Run: headless pygame with SDL's dummy video driver; simulated clock (each Clock.tick advances the game by its frame time, no real sleeping); random seed 0; keys injected as events and as key.get_pressed() state; mouse plan: one left click at the window centre at the start of phase 2, then a move to the lower-right quarter at the start of phase 3.
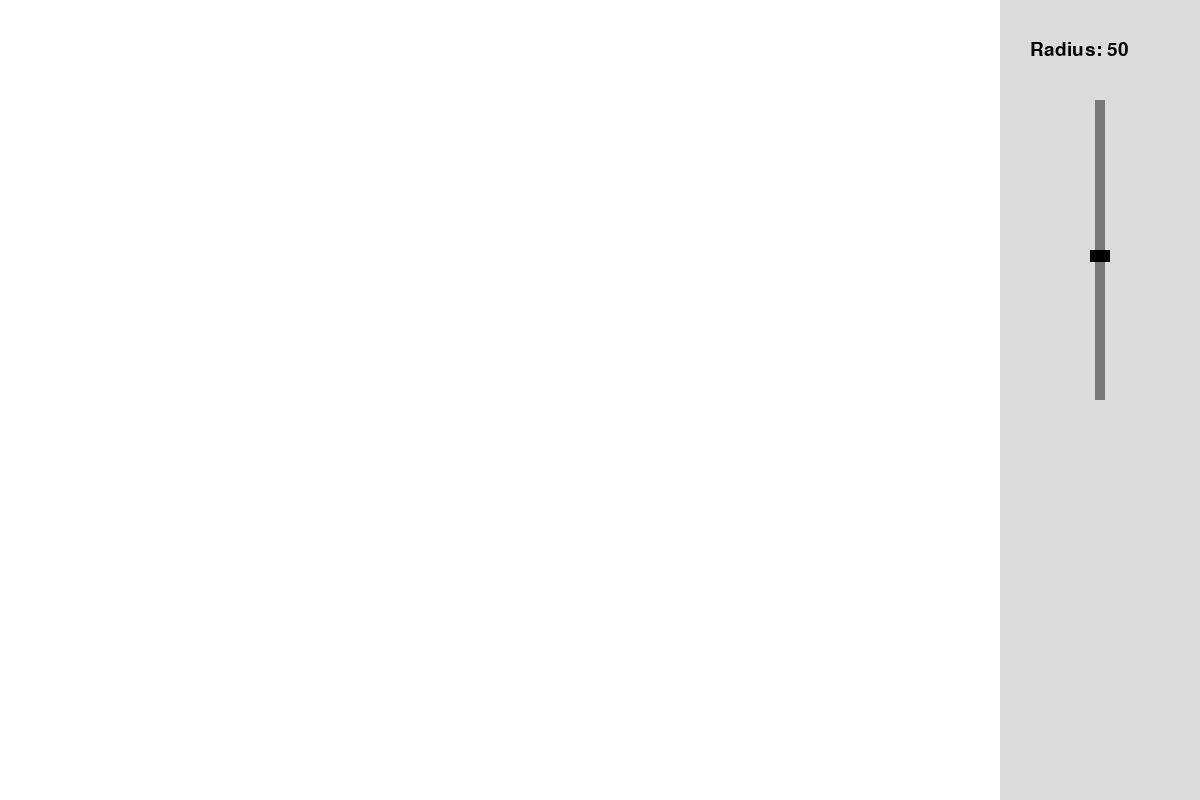
Frame 1 of 4 · flips 1–60 · no input
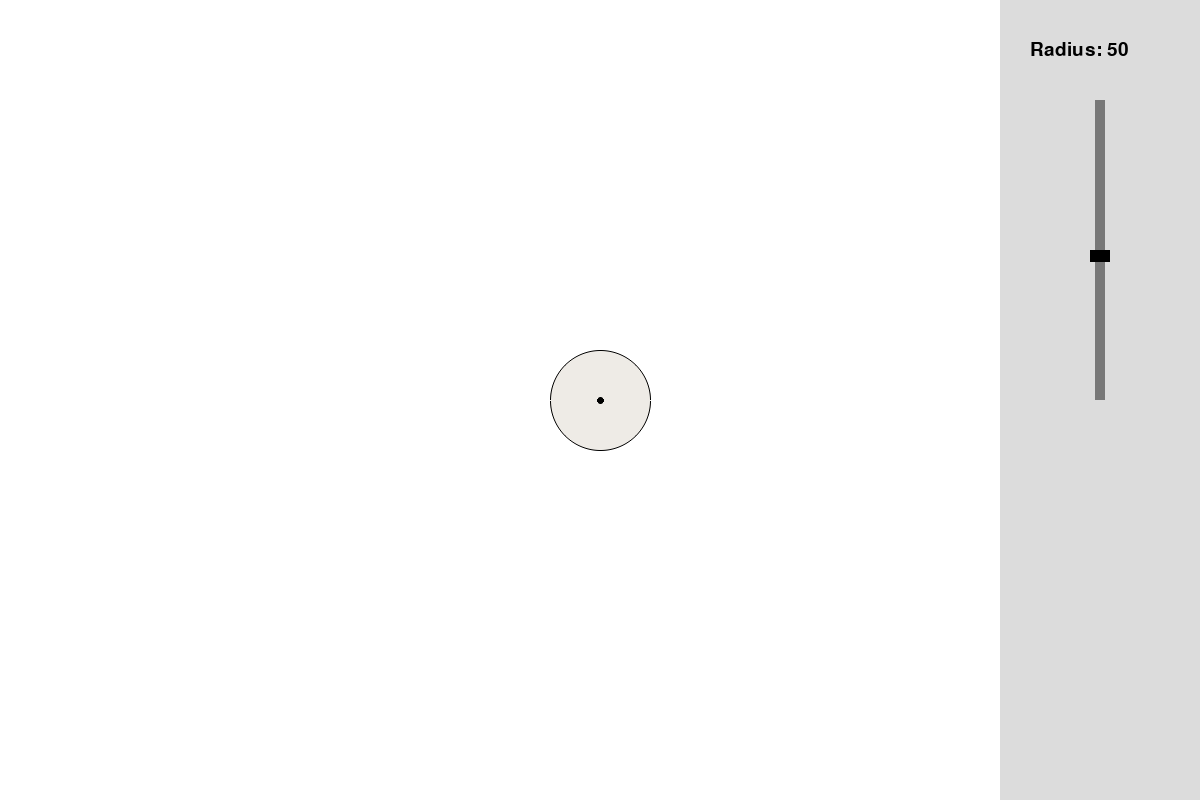
Frame 2 of 4 · flips 61–180 · clicked the window centre · tapped SPACE, RETURN · held RIGHT (→), D
Frame 3 of 4 · flips 181–300 · moved the mouse to the lower-right quarter · held DOWN (↓), S · screen unchanged from frame 2, image omitted
Frame 4 of 4 · flips 301–420 · held LEFT (←), A, UP (↑), W · screen unchanged from frame 3, image omitted

The pygame program that drew these frames:

import pygame
import pygame.gfxdraw
import sys

# Initialize pygame
pygame.init()

# Screen dimensions — higher resolution
SCREEN_WIDTH, SCREEN_HEIGHT = 1200, 800
DRAW_AREA_WIDTH = 1000  # Leave sidebar
SIDEBAR_WIDTH = SCREEN_WIDTH - DRAW_AREA_WIDTH

screen = pygame.display.set_mode((SCREEN_WIDTH, SCREEN_HEIGHT))
pygame.display.set_caption("Interactive Points with Smooth Radius Control")

# Colors
BLACK = (0, 0, 0)
ORANGE = (255, 165, 0, 80)  # Transparent orange (alpha = 80/255)
WHITE = (255, 255, 255)
GREY = (220, 220, 220)
DARK_GREY = (120, 120, 120)

# Font
font = pygame.font.SysFont(None, 28)

# Parameters
r = 50  # radius
points = []

# Slider config
slider_x = DRAW_AREA_WIDTH + SIDEBAR_WIDTH // 2 - 5
slider_width = 10
slider_height = 300
slider_top = 100
slider_bottom = slider_top + slider_height
slider_knob_height = 12

# State
dragging_point = None
dragging_slider = False

# Draw sidebar UI
def draw_sidebar(r):
    pygame.draw.rect(screen, GREY, (DRAW_AREA_WIDTH, 0, SIDEBAR_WIDTH, SCREEN_HEIGHT))

    # Radius label
    label = font.render(f"Radius: {int(r)}", True, BLACK)
    screen.blit(label, (DRAW_AREA_WIDTH + 30, 40))

    # Slider track
    pygame.draw.rect(screen, DARK_GREY, (slider_x, slider_top, slider_width, slider_height))

    # Slider knob
    knob_y = slider_bottom - (r / 100) * slider_height
    knob_y = max(slider_top, min(knob_y, slider_bottom - slider_knob_height))
    pygame.draw.rect(screen, BLACK, (slider_x - 5, knob_y, slider_width + 10, slider_knob_height))

def draw_points():
    radius_int = int(r)
    for x, y in points:
        if r > 0:
            # Create translucent orange ball surface
            surface_size = radius_int * 2 + 4
            ball_surface = pygame.Surface((surface_size, surface_size), pygame.SRCALPHA)
            center = radius_int + 2

            # Filled translucent orange circle on separate surface
            pygame.gfxdraw.filled_circle(ball_surface, center, center, radius_int, ORANGE)

            # Blit to main screen
            screen.blit(ball_surface, (x - center, y - center))

            # Now draw black anti-aliased outline directly on screen
            pygame.gfxdraw.aacircle(screen, x, y, radius_int, BLACK)

        # Black center dot (3 px)
        pygame.gfxdraw.filled_circle(screen, x, y, 3, BLACK)
        pygame.gfxdraw.aacircle(screen, x, y, 3, BLACK)

# Main loop
clock = pygame.time.Clock()
running = True
while running:
    screen.fill(WHITE)

    draw_sidebar(r)
    draw_points()

    for event in pygame.event.get():
        if event.type == pygame.QUIT:
            running = False

        elif event.type == pygame.MOUSEBUTTONDOWN:
            mouse_x, mouse_y = pygame.mouse.get_pos()

            # Slider interaction
            if mouse_x >= DRAW_AREA_WIDTH:
                knob_y = slider_bottom - (r / 100) * slider_height
                knob_y = max(slider_top, min(knob_y, slider_bottom - slider_knob_height))
                if slider_x - 5 <= mouse_x <= slider_x + slider_width + 5 and knob_y <= mouse_y <= knob_y + slider_knob_height:
                    dragging_slider = True

            # Drawing area
            elif mouse_x < DRAW_AREA_WIDTH:
                for point in points:
                    px, py = point
                    if (mouse_x - px)**2 + (mouse_y - py)**2 <= max(r, 5)**2:
                        dragging_point = point
                        break

                if dragging_point is None:
                    points.append((mouse_x, mouse_y))

        elif event.type == pygame.MOUSEBUTTONUP:
            dragging_point = None
            dragging_slider = False

        elif event.type == pygame.MOUSEMOTION:
            mouse_x, mouse_y = pygame.mouse.get_pos()

            if dragging_point:
                idx = points.index(dragging_point)
                new_x = min(DRAW_AREA_WIDTH - 1, max(0, mouse_x))
                new_y = min(SCREEN_HEIGHT - 1, max(0, mouse_y))
                points[idx] = (new_x, new_y)
                dragging_point = points[idx]

            elif dragging_slider:
                mouse_y = max(slider_top, min(slider_bottom, mouse_y))
                slider_pos = slider_bottom - mouse_y
                r = (slider_pos / slider_height) * 100
                r = max(0, min(r, 100))

    pygame.display.flip()
    clock.tick(60)

pygame.quit()
sys.exit()
